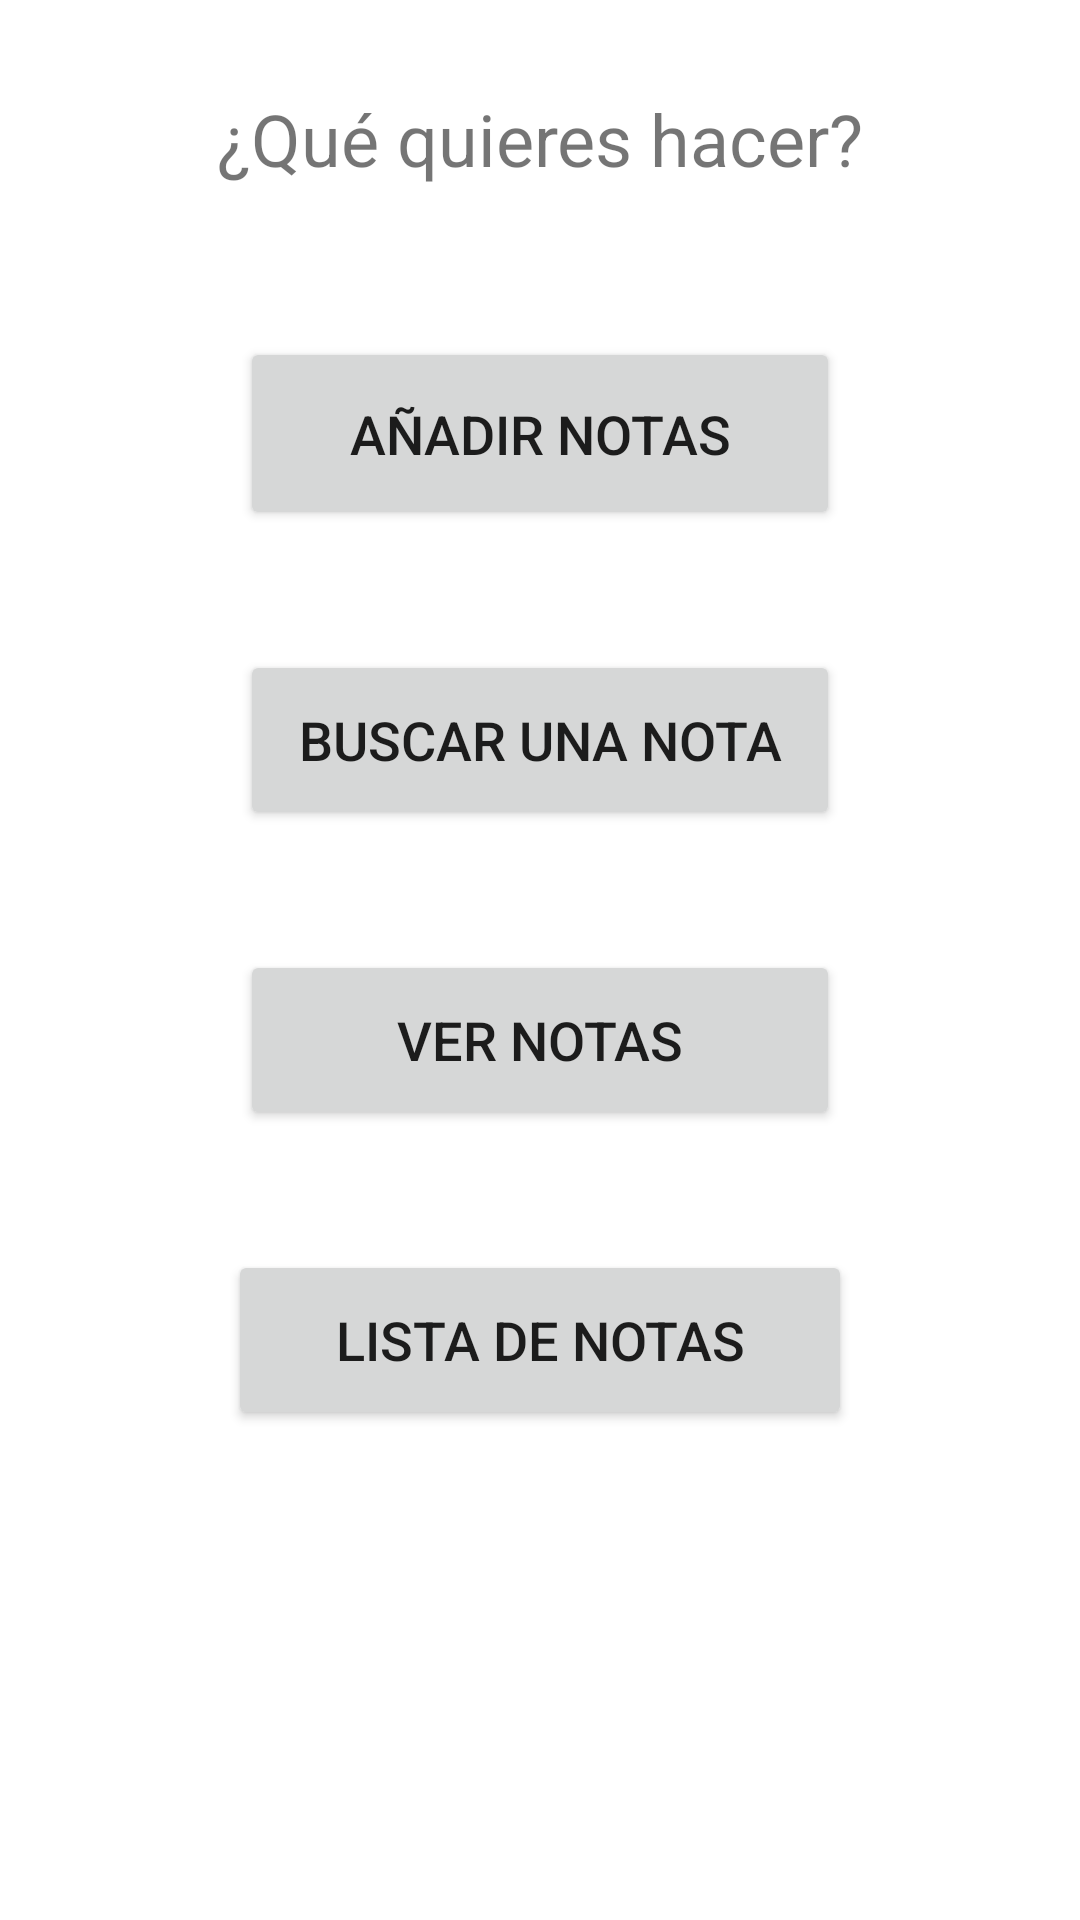

This screen was rendered from an Android layout file. Write that file and the resources it references.
<!-- AndroidManifest.xml: application theme Theme.Examen2PMDM -->
<!-- res/layout/activity_main.xml -->
<?xml version="1.0" encoding="utf-8"?>
<LinearLayout xmlns:android="http://schemas.android.com/apk/res/android"
    xmlns:tools="http://schemas.android.com/tools"
    android:layout_width="match_parent"
    android:layout_height="match_parent"
    android:layout_gravity="center"
    android:layout_margin="25dp"
    android:orientation="vertical"
    tools:context=".MainActivity">

    <TextView
        android:id="@+id/tvTituloPrincipal"
        android:layout_width="match_parent"
        android:layout_height="wrap_content"
        android:layout_marginTop="30dp"
        android:layout_marginBottom="30dp"
        android:gravity="center_horizontal"
        android:text="@string/tituloPrincipal"
        android:textSize="24sp" />

    <Button
        android:id="@+id/btnCrearNotas"
        android:layout_width="200dp"
        android:layout_height="wrap_content"
        android:layout_gravity="center"
        android:layout_margin="20dp"
        android:padding="20dp"
        android:text="@string/crearNotas"
        android:textSize="18sp" />

    <Button
        android:id="@+id/btnBuscarNota"
        android:layout_width="200dp"
        android:layout_height="60dp"
        android:layout_gravity="center"
        android:layout_margin="20dp"
        android:padding="15dp"
        android:text="@string/buscarNota"
        android:textSize="18sp" />

    <Button
        android:id="@+id/btnVerTodasNotas"
        android:layout_width="200dp"
        android:layout_height="60dp"
        android:layout_gravity="center"
        android:layout_margin="20dp"
        android:padding="15dp"
        android:text="@string/verNotas"
        android:textSize="18sp" />

    <Button
        android:id="@+id/btnListaNotas"
        android:layout_width="208dp"
        android:layout_height="60dp"
        android:layout_gravity="center"
        android:layout_margin="20dp"
        android:padding="15dp"
        android:text="@string/lista"
        android:textSize="18sp" />

</LinearLayout>
<!-- resources referenced by this layout -->
<resources>
  <string name="buscarNota">Buscar una nota</string>
  <string name="crearNotas">Añadir notas</string>
  <string name="lista">Lista de notas</string>
  <string name="tituloPrincipal">¿Qué quieres hacer?</string>
  <string name="verNotas">Ver notas</string>
  <style name="Theme.Examen2PMDM" parent="Theme.MaterialComponents.DayNight.DarkActionBar">
          
          <item name="colorPrimary">@color/purple_500</item>
          <item name="colorPrimaryVariant">@color/purple_700</item>
          <item name="colorOnPrimary">@color/white</item>
          
          <item name="colorSecondary">@color/teal_200</item>
          <item name="colorSecondaryVariant">@color/teal_700</item>
          <item name="colorOnSecondary">@color/black</item>
          
          <item name="android:statusBarColor" tools:targetApi="l">?attr/colorPrimaryVariant</item>
          
      </style>
  <!-- not gathered from this repository: default colours our renderer supplied (Android Studio template values) -->
  <color name="purple_500">#FF6200EE</color>
  <color name="purple_700">#FF3700B3</color>
  <color name="teal_200">#FF03DAC5</color>
  <color name="teal_700">#FF018786</color>
  <color name="black">#FF000000</color>
  <color name="white">#FFFFFFFF</color>
</resources>
